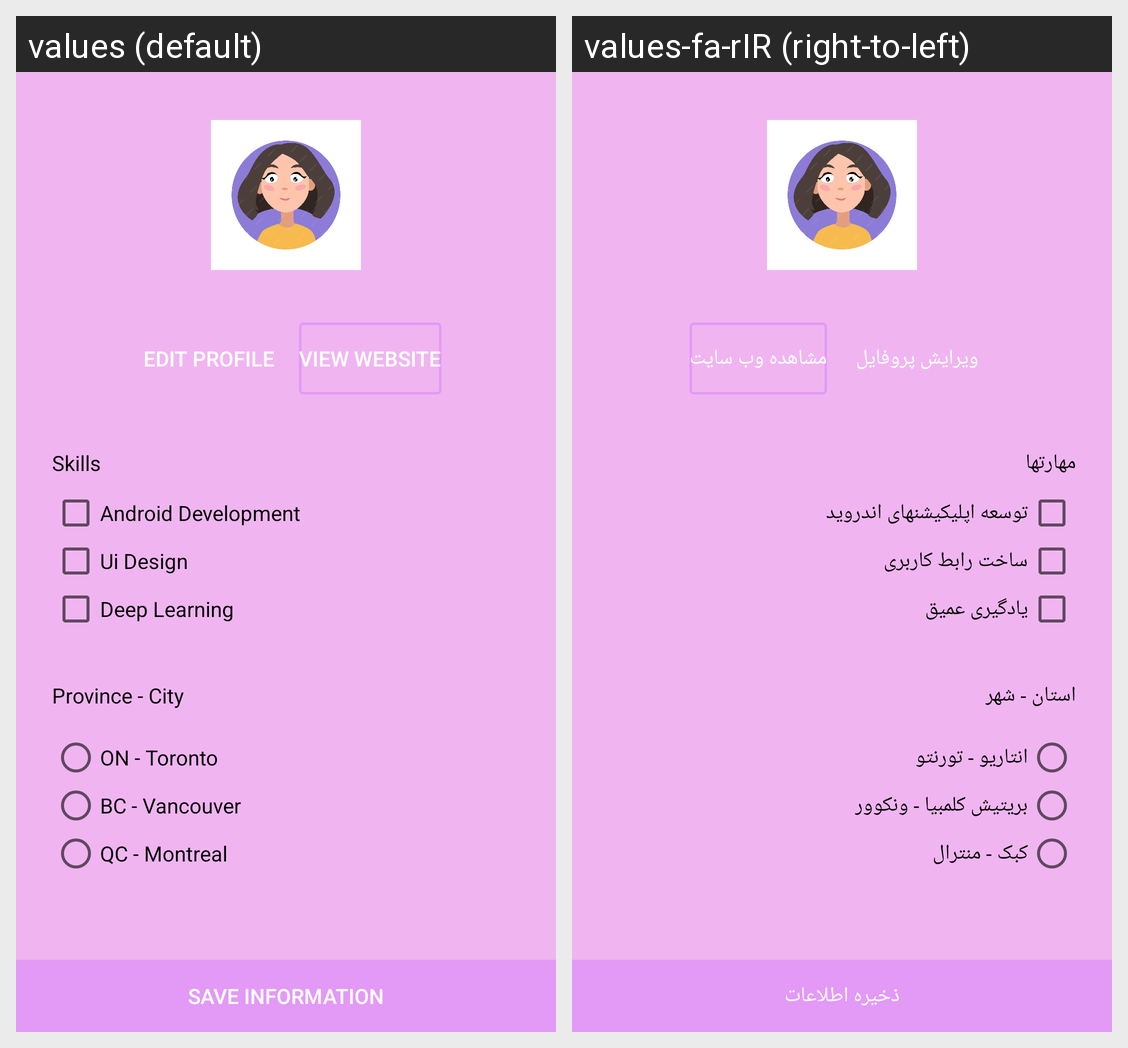

This grid shows one Android layout under two languages. Give, for every string resource on the screen, its name, the default text and each shown locale's text.
Android screen res/layout/activity_main.xml rendered under 2 locales, left to right: values (default), values-fa-rIR (right-to-left). Device: Nexus 5 (rendered at 1080×1920; each locale shown at half size, 540×960, under a caption strip naming it); theme Theme.MyApplication.
Strings drawn on this screen, with the default value and each locale's value (text and hints the layout hard-codes, and strings that could not be matched under every locale, appear in the picture but are not listed):

saveInformation
  values: Save Information
  values-fa-rIR: ذخیره اطلاعات

editProfile
  values: Edit Profile
  values-fa-rIR: ویرایش پروفایل

viewWebsite
  values: View Website
  values-fa-rIR: مشاهده وب سایت

skills
  values: Skills
  values-fa-rIR: مهارتها

androidDevelopment
  values: Android Development
  values-fa-rIR: توسعه اپلیکیشنهای اندروید

uiDesign
  values: Ui Design
  values-fa-rIR: ساخت رابط کاربری

deepLearning
  values: Deep Learning
  values-fa-rIR: یادگیری عمیق

provinceCity
  values: Province - City
  values-fa-rIR: استان - شهر

onToronto
  values: ON - Toronto
  values-fa-rIR: انتاریو - تورنتو

bcVancouver
  values: BC - Vancouver
  values-fa-rIR: بریتیش کلمبیا - ونکوور

qcMontreal
  values: QC - Montreal
  values-fa-rIR: کبک - منترال
